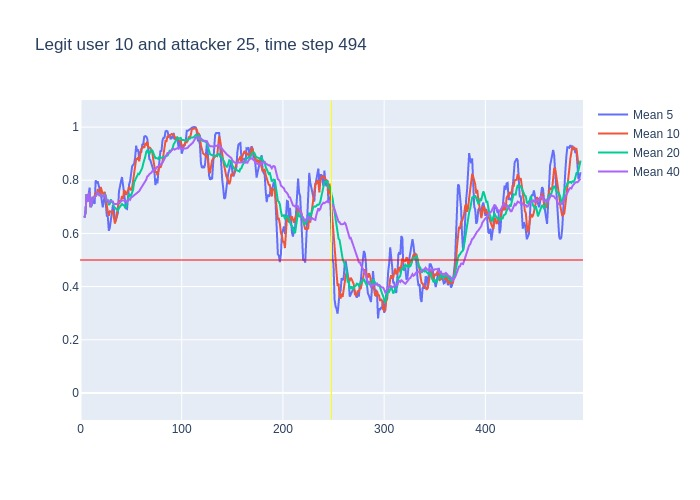

The data file committed next to this chart (first rows):
, time, confidence, avg_5_conf, avg_10_conf, avg_20_conf, avg_40_conf, real_user, predicted, user_count
0, 3, 0.66, , , , , 10, 10, 16
1, 4, 0.7, 0.66, 0.66, 0.66, 0.66, 10, 10, 16
2, 5, 0.88, 0.68, 0.68, 0.68, 0.68, 10, 10, 16
3, 6, 0.64, 0.7467, 0.7467, 0.7467, 0.7467, 10, 10, 16
4, 7, 0.85, 0.72, 0.72, 0.72, 0.72, 10, 10, 16
5, 8, 0.79, 0.746, 0.746, 0.746, 0.746, 10, 10, 16
6, 9, 0.37, 0.772, 0.7533, 0.7533, 0.7533, 10, 10, 16
7, 10, 0.86, 0.706, 0.6986, 0.6986, 0.6986, 10, 10, 16
8, 11, 0.82, 0.702, 0.7188, 0.7188, 0.7188, 10, 10, 16
9, 12, 0.74, 0.738, 0.73, 0.73, 0.73, 10, 10, 16
10, 13, 0.77, 0.716, 0.731, 0.731, 0.731, 10, 10, 16
11, 14, 0.81, 0.712, 0.742, 0.7345, 0.7345, 10, 10, 16
12, 15, 0.8, 0.8, 0.753, 0.7408, 0.7408, 10, 10, 16
13, 16, 0.86, 0.788, 0.745, 0.7454, 0.7454, 10, 10, 16
14, 17, 0.66, 0.796, 0.767, 0.7536, 0.7536, 10, 10, 16
15, 18, 0.71, 0.78, 0.748, 0.7473, 0.7473, 10, 10, 16
16, 19, 0.72, 0.768, 0.74, 0.745, 0.745, 10, 10, 16
17, 20, 0.67, 0.75, 0.775, 0.7435, 0.7435, 10, 10, 16
18, 21, 0.73, 0.724, 0.756, 0.7394, 0.7394, 10, 10, 16
19, 22, 0.78, 0.698, 0.747, 0.7389, 0.7389, 10, 10, 16
20, 23, 0.82, 0.722, 0.751, 0.741, 0.741, 10, 10, 16
21, 24, 0.56, 0.744, 0.756, 0.749, 0.7448, 10, 10, 16
22, 25, 0.44, 0.712, 0.731, 0.742, 0.7364, 10, 10, 16
23, 26, 0.71, 0.666, 0.695, 0.72, 0.7235, 10, 10, 16
24, 27, 0.52, 0.662, 0.68, 0.7235, 0.7229, 10, 10, 16
25, 28, 0.88, 0.61, 0.666, 0.707, 0.7148, 10, 10, 16
26, 29, 0.71, 0.622, 0.683, 0.7115, 0.7212, 10, 10, 16
27, 30, 0.65, 0.652, 0.682, 0.7285, 0.7207, 10, 10, 16
28, 31, 0.77, 0.694, 0.68, 0.718, 0.7182, 10, 10, 16
29, 32, 0.44, 0.706, 0.684, 0.7155, 0.72, 10, 10, 16
30, 33, 0.69, 0.69, 0.65, 0.7005, 0.7107, 10, 10, 16
31, 34, 0.7, 0.652, 0.637, 0.6965, 0.71, 10, 10, 16
32, 35, 0.75, 0.65, 0.651, 0.691, 0.7097, 10, 10, 16
33, 36, 0.81, 0.67, 0.682, 0.6885, 0.7109, 10, 10, 16
34, 37, 0.84, 0.678, 0.692, 0.686, 0.7138, 10, 10, 16
35, 38, 0.81, 0.758, 0.724, 0.695, 0.7174, 10, 10, 16
36, 39, 0.77, 0.782, 0.717, 0.7, 0.72, 10, 10, 16
37, 40, 0.83, 0.796, 0.723, 0.7025, 0.7214, 10, 10, 16
38, 41, 0.66, 0.812, 0.741, 0.7105, 0.7242, 10, 10, 16
39, 42, 0.76, 0.782, 0.73, 0.707, 0.7226, 10, 10, 16
40, 43, 0.65, 0.766, 0.762, 0.706, 0.7235, 10, 10, 16
41, 44, 0.57, 0.734, 0.758, 0.6975, 0.7232, 10, 10, 16
42, 45, 0.82, 0.694, 0.745, 0.698, 0.72, 10, 10, 16
43, 46, 0.91, 0.692, 0.752, 0.717, 0.7185, 10, 10, 16
44, 47, 0.97, 0.742, 0.762, 0.727, 0.7253, 10, 10, 16
45, 48, 0.71, 0.784, 0.775, 0.7495, 0.7282, 10, 10, 16
46, 49, 0.74, 0.796, 0.765, 0.741, 0.7262, 10, 10, 16
47, 50, 0.93, 0.83, 0.762, 0.7425, 0.7355, 10, 10, 16
48, 51, 0.94, 0.852, 0.772, 0.7565, 0.7373, 10, 10, 16
49, 52, 0.99, 0.858, 0.8, 0.765, 0.7402, 10, 10, 16
50, 53, 0.83, 0.862, 0.823, 0.7925, 0.7465, 10, 10, 16
51, 54, 0.96, 0.886, 0.841, 0.7995, 0.748, 10, 10, 16
52, 55, 0.82, 0.93, 0.88, 0.8125, 0.7518, 10, 10, 16
53, 56, 0.98, 0.908, 0.88, 0.816, 0.7522, 10, 10, 16
54, 57, 0.81, 0.916, 0.887, 0.8245, 0.7552, 10, 10, 16
55, 58, 0.97, 0.88, 0.871, 0.823, 0.759, 10, 10, 16
56, 59, 0.94, 0.908, 0.897, 0.831, 0.7655, 10, 10, 16
57, 60, 0.97, 0.904, 0.917, 0.8395, 0.771, 10, 10, 16
58, 61, 0.99, 0.934, 0.921, 0.8465, 0.7785, 10, 10, 16
59, 62, 0.95, 0.936, 0.926, 0.863, 0.785, 10, 10, 16
... 432 more rows
